Run: headless pygame with SDL's dummy video driver; simulated clock (each Clock.tick advances the game by its frame time, no real sleeping); random seed 0; keys injected as events and as key.get_pressed() state; no mouse input.
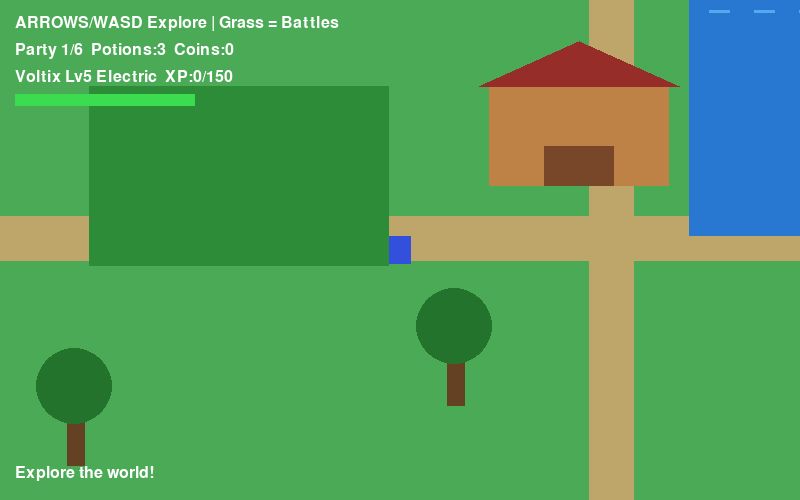
Frame 1 of 4 · flips 1–60 · no input
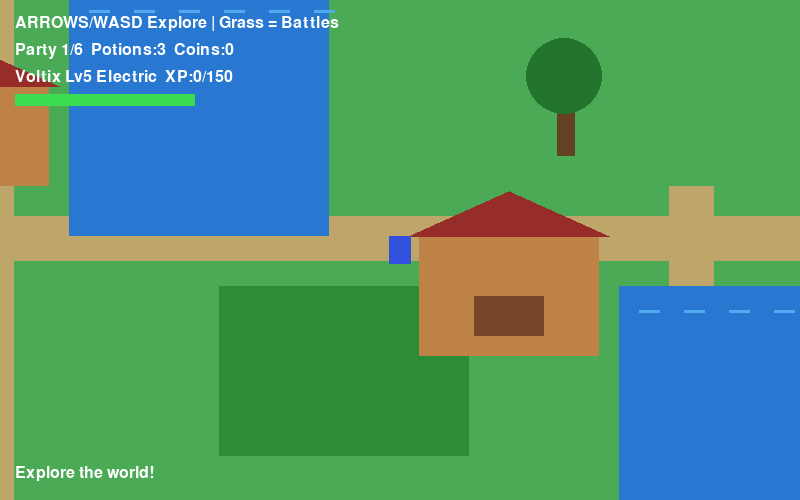
Frame 2 of 4 · flips 61–180 · tapped SPACE, RETURN · held RIGHT (→), D
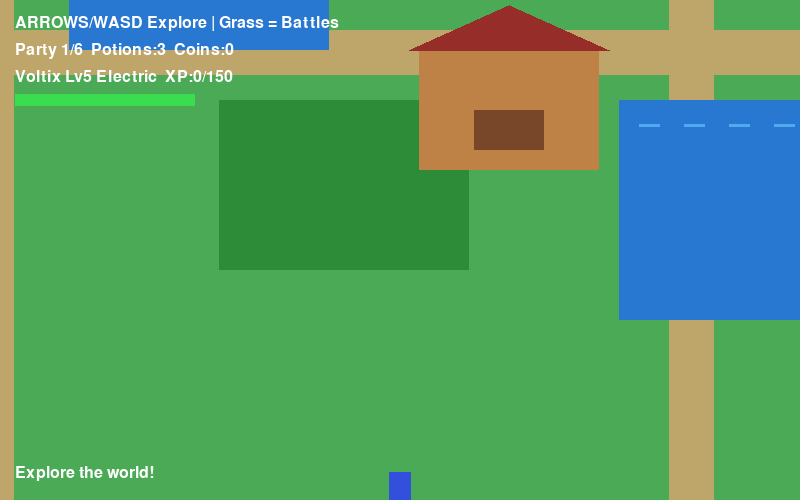
Frame 3 of 4 · flips 181–300 · held DOWN (↓), S
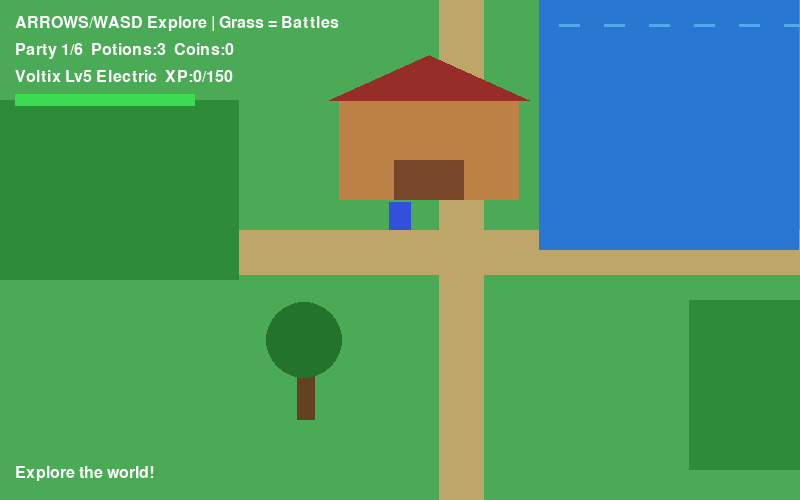
Frame 4 of 4 · flips 301–420 · held LEFT (←), A, UP (↑), W

The pygame program that drew these frames:

import pygame,random
pygame.init()
W,H=800,500;s=pygame.display.set_mode((W,H));clock=pygame.time.Clock()
f=pygame.font.Font(None,24);big=pygame.font.Font(None,34)

D=[("Flamegrin","Fire",(230,70,40)),("Aquabbit","Water",(40,130,230)),
("Leafhorn","Grass",(60,180,70)),("Voltix","Electric",(240,210,30)),
("Rocko","Rock",(130,100,70)),("Fanglet","Dark",(150,60,150))]

def mon():
 n,t,c=random.choice(D);lv=random.randint(2,5);m=25+lv*6
 return {"n":n,"t":t,"c":c,"hp":m,"max":m,"lv":lv,"xp":0,"wins":0}

party=[mon()];active=0;pot=3;coins=0;cam=[0,0];battle=None;msg="Explore the world!"
P=pygame.Rect(400,250,22,28)

walls=[pygame.Rect(500,100,180,100),pygame.Rect(1050,250,180,120),
pygame.Rect(1500,80,200,130),pygame.Rect(1800,350,170,100)]
water=[pygame.Rect(700,0,260,250),pygame.Rect(1250,300,230,220)]
grass=[pygame.Rect(100,100,300,180),pygame.Rect(850,300,250,170),
pygame.Rect(1550,300,250,170),pygame.Rect(2050,80,250,200)]
trees=[pygame.Rect(40,360,90,120),pygame.Rect(420,300,100,130),
pygame.Rect(1150,50,100,130),pygame.Rect(1720,230,100,130),
pygame.Rect(2250,330,100,130)]
ruins=[pygame.Rect(1450,300,170,80),pygame.Rect(1950,20,180,70)]
paths=[pygame.Rect(0,230,2400,45),pygame.Rect(600,0,45,700),
pygame.Rect(1300,200,45,500),pygame.Rect(1750,0,45,700)]

types={"Fire":{"Grass":1.5,"Water":.7},"Water":{"Fire":1.5,"Electric":.7},
"Grass":{"Water":1.5,"Fire":.7},"Electric":{"Water":1.5,"Rock":.7},
"Rock":{"Electric":1.5,"Fire":1.3},"Dark":{"Dark":1.2}}

def drawmon(m,x,y,flip=False):
 c=m["c"];pygame.draw.ellipse(s,(25,25,30),(x-4,y+65,74,13))
 pygame.draw.ellipse(s,c,(x,y+15,65,55))
 pygame.draw.circle(s,c,(x+32,y+28),29)
 pygame.draw.polygon(s,c,[(x+8,y+22),(x-20,y-5),(x+3,y+5)])
 pygame.draw.polygon(s,c,[(x+55,y+22),(x+83,y-5),(x+62,y+8)])
 pygame.draw.polygon(s,(40,40,40),[(x+8,y+6),(x+18,y-18),(x+27,y+7)])
 pygame.draw.polygon(s,(40,40,40),[(x+37,y+7),(x+48,y-18),(x+54,y+12)])
 pygame.draw.circle(s,"white",(x+21,y+25),8)
 pygame.draw.circle(s,"black",(x+22,y+25),4)
 pygame.draw.circle(s,"white",(x+43,y+25),8)
 pygame.draw.circle(s,"black",(x+44,y+25),4)
 pygame.draw.arc(s,(30,20,20),(x+20,y+30,28,18),0,3.1,3)
 pygame.draw.circle(s,c,(x+7,y+57),13)
 pygame.draw.circle(s,c,(x+58,y+57),13)

def txt(t,x,y,c="white"):s.blit(f.render(str(t),True,c),(x,y))

def bar(x,y,w,h,val,mx,c):
 pygame.draw.rect(s,(35,35,35),(x,y,w,h))
 pygame.draw.rect(s,c,(x,y,max(0,w*val/mx),h))

def hit(r,objects):
 return any(r.colliderect(x) for x in objects)

run=True
while run:
 clock.tick(30)

 for e in pygame.event.get():
  if e.type==pygame.QUIT:
   run=False

  if e.type==pygame.KEYDOWN:
   if e.key==pygame.K_ESCAPE:
    run=False

   if battle:
    wild,i,turn=battle
    me=party[i]

    if not turn:
     if e.key==pygame.K_1:
      power=random.randint(7,11)+me["lv"]*2
      mult=types.get(me["t"],{}).get(wild["t"],1)
      crit=random.random()<.15
      dmg=int(power*mult*(2 if crit else 1))
      wild["hp"]-=dmg
      wild["hp"]=max(0,wild["hp"])
      msg=f"{'CRITICAL! ' if crit else ''}{me['n']} deals {dmg}!"
      battle[2]=1

     elif e.key==pygame.K_2 and pot:
      me["hp"]=min(me["max"],me["hp"]+25)
      pot-=1
      msg="Potion restored 25 HP!"
      battle[2]=1

     elif e.key==pygame.K_2 and not pot:
      msg="You have no Potions!"

     elif e.key==pygame.K_3 and len(party)<6:
      chance=.45+(wild["max"]-wild["hp"])/wild["max"]*.4
      if random.random()<chance:
       party.append(wild.copy())
       battle=None
       msg=f"{wild['n']} joined your team!"
      else:
       msg="The monster broke free!"
       battle[2]=1

     elif e.key==pygame.K_3 and len(party)>=6:
      msg="Your party is full!"

     elif e.key in [pygame.K_q,pygame.K_w,pygame.K_e]:
      j=[pygame.K_q,pygame.K_w,pygame.K_e].index(e.key)
      if j<len(party) and party[j]["hp"]>0:
       battle[1]=j
       battle[2]=1
       msg=f"{party[j]['n']} entered battle!"

    if battle and wild["hp"]<=0:
     gain=20+wild["lv"]*8
     me["xp"]+=gain
     me["wins"]+=1
     coins+=random.randint(5,15)
     msg=f"Victory! +{gain} XP + coins"
     battle=None

     if me["xp"]>=me["lv"]*30:
      me["xp"]-=me["lv"]*30
      me["lv"]+=1
      me["max"]+=7
      me["hp"]=me["max"]
      msg+=" LEVEL UP!"

    if battle and battle[2]:
     if random.random()<.12:
      msg+=" Enemy missed!"
     else:
      mult=types.get(wild["t"],{}).get(me["t"],1)
      dmg=int(random.randint(4,9)*mult)
      me["hp"]-=dmg
      msg+=f" Enemy hits for {dmg}!"

     if me["hp"]<=0:
      me["hp"]=0
      msg=f"{me['n']} fainted!"
      battle=None

      for j,m in enumerate(party):
       if m["hp"]>0:
        active=j
        break
      else:
       for m in party:
        m["hp"]=m["max"]
       active=0
       msg="Your whole team fainted!"

     if battle:
      battle[2]=0

 # CONTINUOUS MOVEMENT
 if not battle:
  old=P.copy()
  k=pygame.key.get_pressed()

  dx=k[pygame.K_RIGHT]-k[pygame.K_LEFT]
  dy=k[pygame.K_DOWN]-k[pygame.K_UP]

  if k[pygame.K_d]:dx+=1
  if k[pygame.K_a]:dx-=1
  if k[pygame.K_s]:dy+=1
  if k[pygame.K_w]:dy-=1

  P.x+=dx*5
  P.y+=dy*5

  if hit(P,walls+water+trees+ruins):
   P=old

  P.left=max(0,P.left)
  P.top=max(0,P.top)
  P.right=min(2400,P.right)
  P.bottom=min(700,P.bottom)

  if hit(P,grass) and random.random()<.018:
   battle=[mon(),active,0]
   battle[0]["lv"]=max(
    battle[0]["lv"],
    party[active]["lv"]+random.choice([-1,0,1])
   )
   battle[0]["max"]=25+battle[0]["lv"]*6
   battle[0]["hp"]=battle[0]["max"]
   msg="A wild monster appeared!"

  if P.colliderect(pygame.Rect(2150,350,100,100)):
   msg="Ancient Grove discovered!"

 cam[0]=max(0,min(1600,P.centerx-400))
 cam[1]=max(0,min(200,P.centery-250))

 s.fill((75,170,85))

 for r in paths:
  pygame.draw.rect(s,(190,165,105),
  (r.x-cam[0],r.y-cam[1],r.w,r.h))

 for r in grass:
  pygame.draw.rect(s,(45,140,55),
  (r.x-cam[0],r.y-cam[1],r.w,r.h))

 for r in water:
  q=r.move(-cam[0],-cam[1])
  pygame.draw.rect(s,(40,120,210),q)
  for x in range(q.x+20,q.right,45):
   pygame.draw.line(s,(80,170,240),
   (x,q.y+25),(x+20,q.y+25),3)

 for r in walls:
  q=r.move(-cam[0],-cam[1])
  pygame.draw.rect(s,(190,130,70),q)
  pygame.draw.rect(s,(120,70,40),
  (q.x+55,q.y+60,70,40))
  pygame.draw.polygon(s,(150,45,40),
  [(q.x-10,q.y),(q.x+q.w//2,q.y-45),(q.right+10,q.y)])

 for r in ruins:
  q=r.move(-cam[0],-cam[1])
  pygame.draw.rect(s,(105,100,90),q)
  pygame.draw.rect(s,(70,65,60),
  (q.x+20,q.y+20,q.w-40,35))

 for r in trees:
  q=r.move(-cam[0],-cam[1])
  pygame.draw.rect(s,(100,65,35),
  (q.x+38,q.y+55,18,65))
  pygame.draw.circle(s,(35,115,45),
  (q.x+45,q.y+40),38)

 if not battle:
  pygame.draw.rect(s,(50,80,220),
  P.move(-cam[0],-cam[1]))

  m=party[active]

  txt("ARROWS/WASD Explore | Grass = Battles",15,15)
  txt(f"Party {len(party)}/6  Potions:{pot}  Coins:{coins}",15,42)
  txt(f"{m['n']} Lv{m['lv']} {m['t']}  XP:{m['xp']}/{m['lv']*30}",15,69)
  bar(15,94,180,12,m["hp"],m["max"],(60,220,80))
  txt(msg,15,465)

 else:
  s.fill((25,30,50))
  pygame.draw.circle(s,(55,70,100),(650,100),75)
  pygame.draw.circle(s,(45,55,80),(140,330),90)

  wild,i,_=battle
  me=party[i]

  drawmon(wild,590,90)
  drawmon(me,120,260)

  txt(f"{wild['n']} Lv{wild['lv']} [{wild['t']}]",525,55)
  bar(525,155,200,15,wild["hp"],wild["max"],(220,60,60))
  txt(f"HP {wild['hp']}/{wild['max']}",525,175)

  txt(f"{me['n']} Lv{me['lv']} [{me['t']}]",70,350)
  bar(70,375,200,15,me["hp"],me["max"],(60,220,80))
  txt(f"HP {me['hp']}/{me['max']}",70,395)

  txt("1 Attack   2 Potion   3 Catch   Q/W/E Switch",15,440)
  txt(msg,15,20)
  txt("Type advantage = stronger damage!",
  450,465,(240,220,80))

 pygame.display.flip()

pygame.quit()
